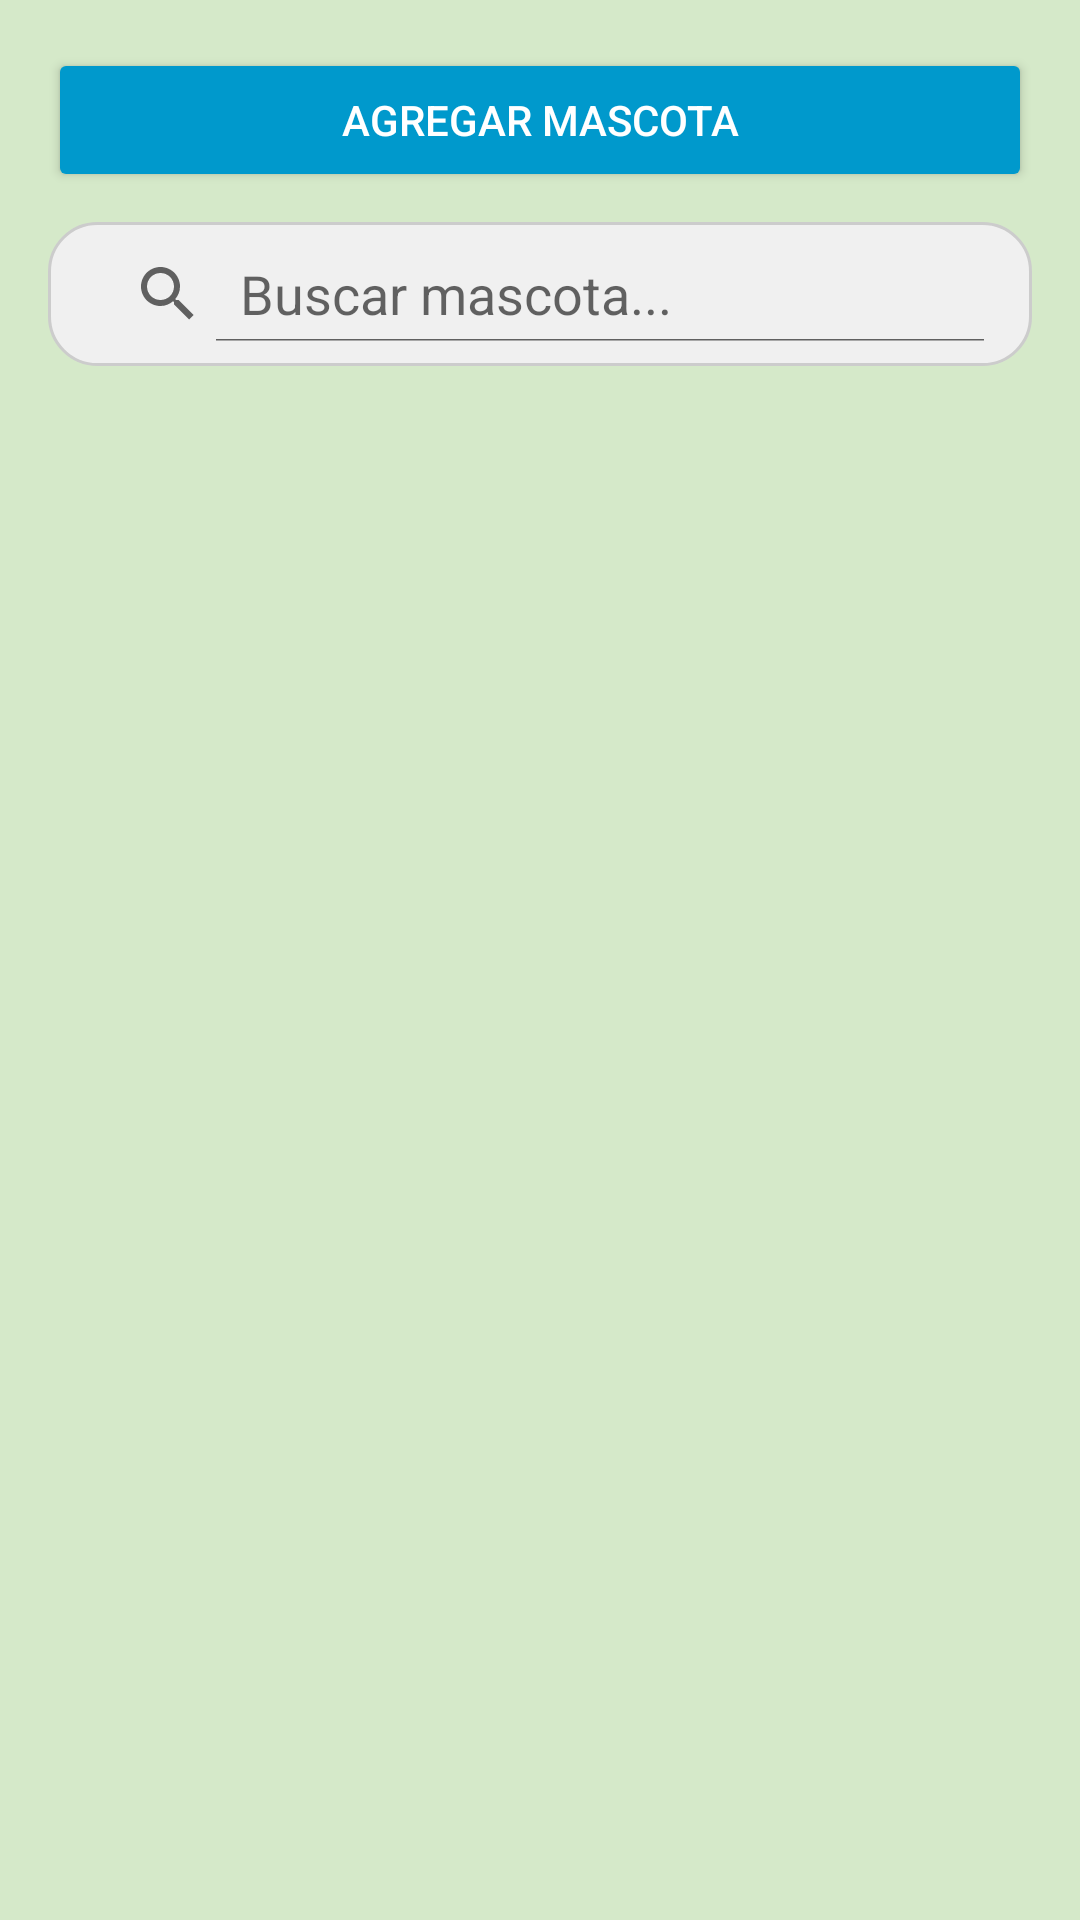

Layout XML and referenced resources for this Android screen:
<!-- AndroidManifest.xml: application theme Theme.MiApp -->
<!-- res/layout/activity_main.xml -->
<?xml version="1.0" encoding="utf-8"?>
<LinearLayout xmlns:android="http://schemas.android.com/apk/res/android"
    android:layout_width="match_parent"
    android:layout_height="match_parent"
    android:background="#D5E9C9"
    android:orientation="vertical"
    android:padding="16dp">

    <Button
        android:id="@+id/btnAgregarMascota"
        android:layout_width="match_parent"
        android:layout_height="wrap_content"
        android:layout_marginBottom="10dp"
        android:backgroundTint="@android:color/holo_blue_dark"
        android:padding="10dp"
        android:text="Agregar Mascota"
        android:textColor="@android:color/white" />

    <SearchView
        android:id="@+id/searchViewMascotas"
        android:layout_width="match_parent"
        android:layout_height="wrap_content"
        android:background="@drawable/searchview_background"
        android:queryHint="Buscar mascota..."
        android:iconifiedByDefault="false"
        android:padding="8dp"/>



    <androidx.recyclerview.widget.RecyclerView
        android:id="@+id/recyclerViewMascotas"
        android:layout_width="match_parent"
        android:layout_height="match_parent"
        android:padding="8dp"
        android:clipToPadding="false"
        android:scrollbars="vertical"/>

</LinearLayout>
<!-- resources referenced by this layout -->
<resources>
  <!-- drawable searchview_background (drawable) -->
  <?xml version="1.0" encoding="utf-8"?>
  <shape xmlns:android="http://schemas.android.com/apk/res/android"
      android:shape="rectangle">
  
      <corners android:radius="16dp"/>
      <solid android:color="#F0F0F0"/> 
      <stroke android:width="1dp" android:color="#CCCCCC"/> 
  </shape>
  <style name="Theme.MiApp" parent="Theme.MaterialComponents.DayNight.DarkActionBar" />
</resources>
